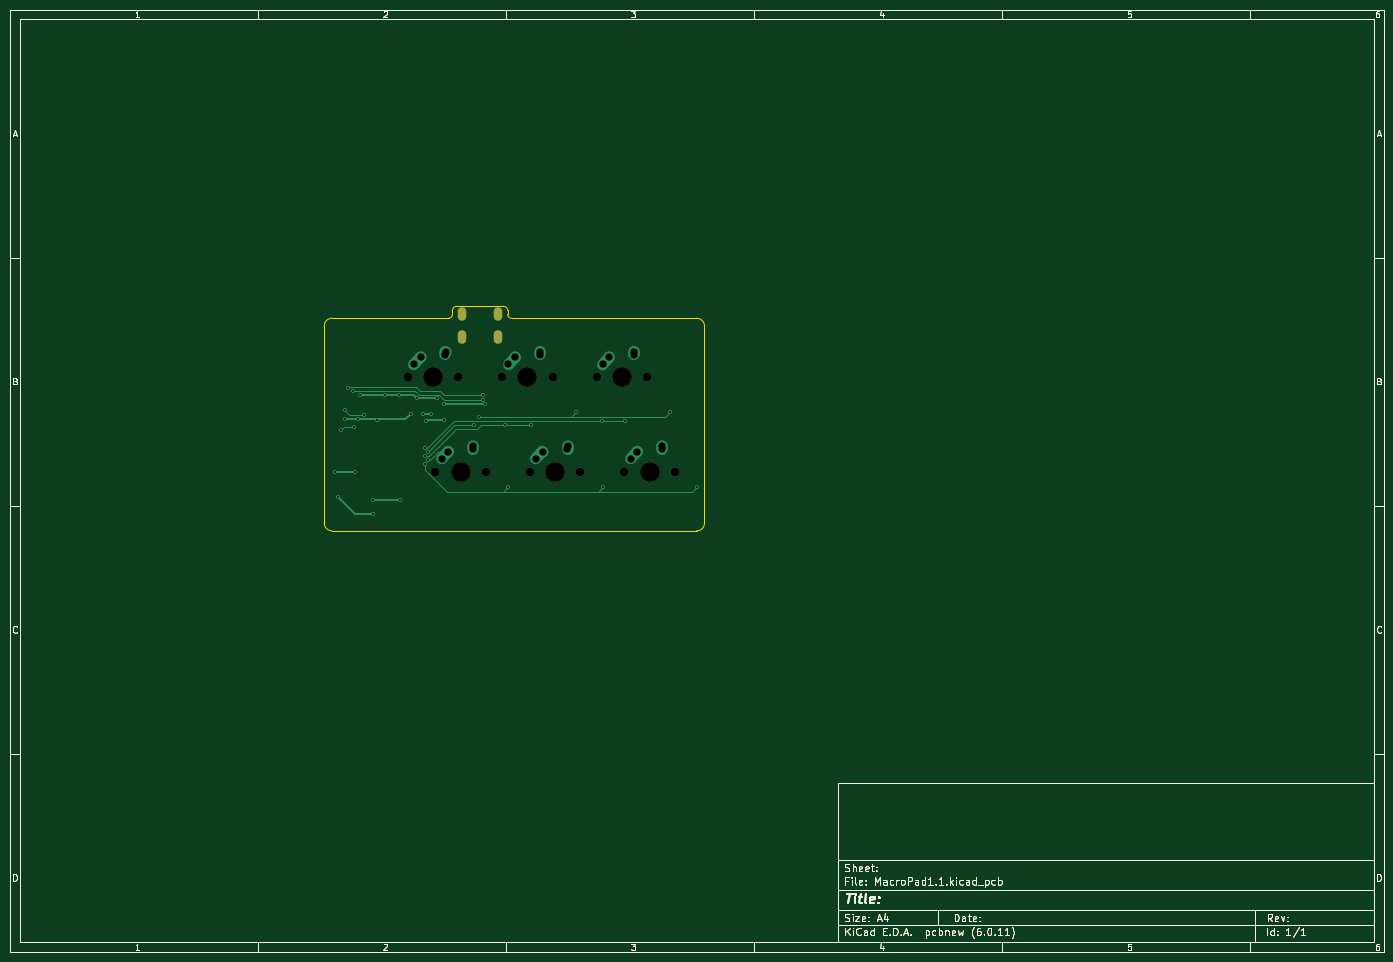
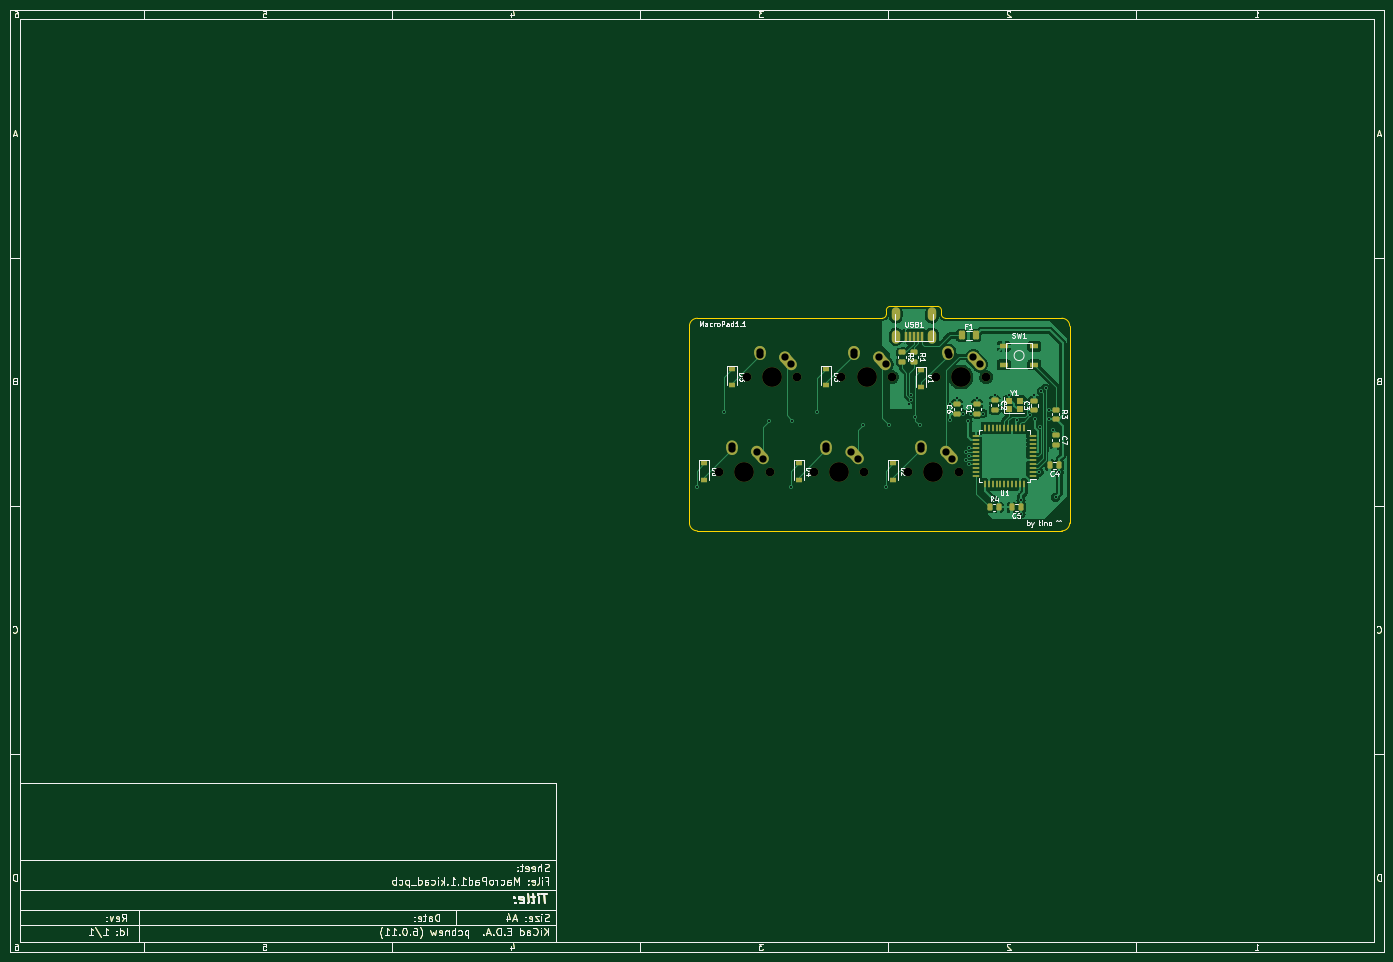
Circuit board: 11 layer files. Board 277.0 x 190.0 mm.
- bottom_copper: MacroPad1.1-B_Cu.gbr (150364 bytes)
- bottom_mask: MacroPad1.1-B_Mask.gbr (37574 bytes)
- paste: MacroPad1.1-B_Paste.gbr (35567 bytes)
- bottom_silk: MacroPad1.1-B_Silkscreen.gbr (53571 bytes)
- outline: MacroPad1.1-Edge_Cuts.gbr (32563 bytes)
- top_copper: MacroPad1.1-F_Cu.gbr (38580 bytes)
- top_mask: MacroPad1.1-F_Mask.gbr (32248 bytes)
- paste: MacroPad1.1-F_Paste.gbr (31444 bytes)
- top_silk: MacroPad1.1-F_Silkscreen.gbr (31445 bytes)
- drill: MacroPad1.1-NPTH.drl (692 bytes)
- drill: MacroPad1.1-PTH.drl (1629 bytes)

=== bottom_copper: MacroPad1.1-B_Cu.gbr (150364 bytes, source omitted) ===
=== bottom_mask: MacroPad1.1-B_Mask.gbr (37574 bytes, source omitted) ===
=== paste: MacroPad1.1-B_Paste.gbr (35567 bytes, source omitted) ===
=== bottom_silk: MacroPad1.1-B_Silkscreen.gbr (53571 bytes, source omitted) ===
=== outline: MacroPad1.1-Edge_Cuts.gbr (32563 bytes, source omitted) ===
=== top_copper: MacroPad1.1-F_Cu.gbr (38580 bytes, source omitted) ===
=== top_mask: MacroPad1.1-F_Mask.gbr (32248 bytes, source omitted) ===
=== paste: MacroPad1.1-F_Paste.gbr (31444 bytes, source omitted) ===
=== top_silk: MacroPad1.1-F_Silkscreen.gbr (31445 bytes, source omitted) ===
=== drill: MacroPad1.1-NPTH.drl ===
M48
; DRILL file {KiCad (6.0.11)} date Mon May 29 20:05:01 2023
; FORMAT={-:-/ absolute / inch / decimal}
; #@! TF.CreationDate,2023-05-29T20:05:01-04:00
; #@! TF.GenerationSoftware,Kicad,Pcbnew,(6.0.11)
; #@! TF.FileFunction,NonPlated,1,2,NPTH
FMAT,2
INCH
; #@! TA.AperFunction,NonPlated,NPTH,ComponentDrill
T1C0.0689
; #@! TA.AperFunction,NonPlated,NPTH,ComponentDrill
T2C0.1570
%
G90
G05
T1
X3.5514Y-3.3105
X3.7701Y-4.0605
X3.9514Y-3.3105
X4.1701Y-4.0605
X4.3001Y-3.3105
X4.5201Y-4.0605
X4.7001Y-3.3105
X4.9201Y-4.0605
X5.0501Y-3.3105
X5.2701Y-4.0605
X5.4501Y-3.3105
X5.6701Y-4.0605
T2
X3.7514Y-3.3105
X3.9701Y-4.0605
X4.5001Y-3.3105
X4.7201Y-4.0605
X5.2501Y-3.3105
X5.4701Y-4.0605
T0
M30

=== drill: MacroPad1.1-PTH.drl ===
M48
; DRILL file {KiCad (6.0.11)} date Mon May 29 20:05:01 2023
; FORMAT={-:-/ absolute / inch / decimal}
; #@! TF.CreationDate,2023-05-29T20:05:01-04:00
; #@! TF.GenerationSoftware,Kicad,Pcbnew,(6.0.11)
; #@! TF.FileFunction,Plated,1,2,PTH
FMAT,2
INCH
; #@! TA.AperFunction,Plated,PTH,ViaDrill
T1C0.0157
; #@! TA.AperFunction,Plated,PTH,ComponentDrill
T2C0.0276
; #@! TA.AperFunction,Plated,PTH,ComponentDrill
T3C0.0579
%
G90
G05
T1
X2.9726Y-4.0676
X3.0Y-4.265
X3.02Y-3.73
X3.05Y-3.575
X3.05Y-3.645
X3.08Y-3.4
X3.1127Y-3.4218
X3.1262Y-3.705
X3.13Y-4.065
X3.16Y-3.645
X3.1684Y-3.4516
X3.2015Y-3.6135
X3.275Y-4.285
X3.275Y-4.395
X3.31Y-3.6535
X3.37Y-3.45
X3.48Y-3.45
X3.49Y-4.285
X3.575Y-3.6
X3.625Y-3.48
X3.67Y-3.6
X3.6848Y-3.9353
X3.685Y-3.875
X3.685Y-4.0
X3.695Y-3.66
X3.7102Y-3.9052
X3.7102Y-3.9653
X3.735Y-3.6
X3.78Y-3.48
X3.84Y-3.525
X3.84Y-3.65
X4.08Y-3.6935
X4.115Y-3.63
X4.15Y-3.45
X4.15Y-3.4894
X4.1651Y-3.5257
X4.3235Y-3.6935
X4.35Y-4.18
X4.53Y-3.6935
X4.89Y-3.59
X5.09Y-3.66
X5.1Y-4.18
X5.275Y-3.66
X5.635Y-3.59
X5.85Y-4.18
T3
X3.6014Y-3.2105
X3.653Y-3.1531
X3.8201Y-3.9605
X3.8498Y-3.1334
X3.8514Y-3.1105
X3.8717Y-3.9031
X4.0686Y-3.8834
X4.0701Y-3.8605
X4.3501Y-3.2105
X4.4017Y-3.1531
X4.5701Y-3.9605
X4.5986Y-3.1334
X4.6001Y-3.1105
X4.6217Y-3.9031
X4.8186Y-3.8834
X4.8201Y-3.8605
X5.1001Y-3.2105
X5.1517Y-3.1531
X5.3201Y-3.9605
X5.3486Y-3.1334
X5.3501Y-3.1105
X5.3717Y-3.9031
X5.5686Y-3.8834
X5.5701Y-3.8605
T2
G00X3.9813Y-2.7889
M15
G01X3.9813Y-2.8361
M16
G05
G00X3.9813Y-2.966
M15
G01X3.9813Y-3.0133
M16
G05
G00X4.2687Y-2.7889
M15
G01X4.2687Y-2.8361
M16
G05
G00X4.2687Y-2.966
M15
G01X4.2687Y-3.0133
M16
G05
T0
M30
